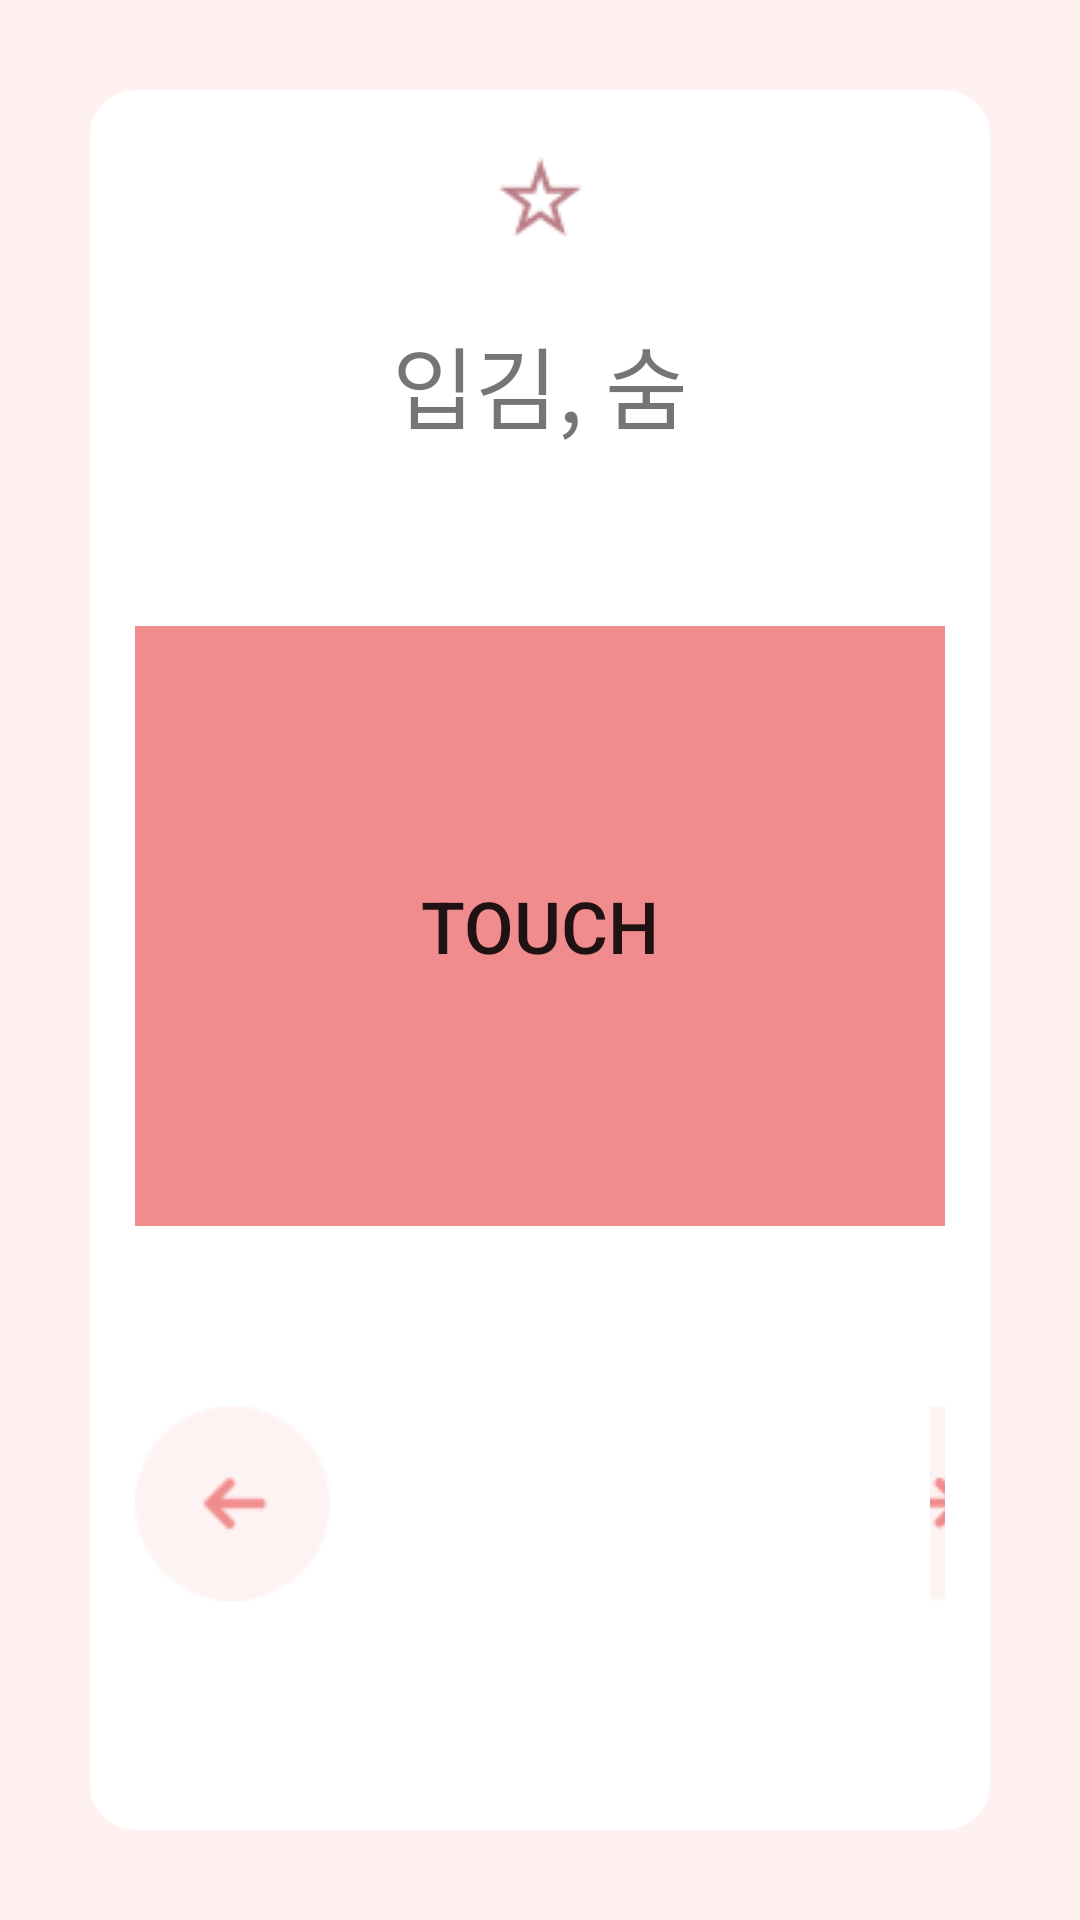

Reconstruct the res/layout file that produces this screen, plus the resources it refers to.
<!-- AndroidManifest.xml: application theme Theme.MyApplication222 -->
<!-- res/layout/memorize.xml -->
<?xml version="1.0" encoding="utf-8"?>
<LinearLayout xmlns:android="http://schemas.android.com/apk/res/android"
android:layout_height="match_parent"
android:layout_width="match_parent"
android:orientation="vertical"
android:padding="30dp"
android:background="#FFF1EF">

<FrameLayout
    android:layout_width="match_parent"
    android:layout_height="match_parent"
    android:orientation="vertical"
    android:background="@drawable/memorize_background">

    <ImageButton
        android:id="@+id/starButton"
        android:layout_width="73dp"
        android:layout_height="75dp"
        android:background="@android:color/transparent"
        android:src="@drawable/star"
        android:layout_gravity="center_horizontal|top"/>

    <ImageButton
        android:id="@+id/colorStar"
        android:layout_width="73dp"
        android:layout_height="75dp"
        android:background="@android:color/transparent"
        android:src="@drawable/color_star"
        android:visibility="invisible"
        android:layout_gravity="center_horizontal|top"/>

    <LinearLayout
        android:layout_width="match_parent"
        android:layout_height="match_parent"
        android:orientation="vertical"
        android:gravity="center"
        android:padding="15dp" >

        <TextView
            android:id="@+id/mean_kor_text"
            android:layout_width="wrap_content"
            android:layout_height="wrap_content"
            android:layout_gravity="center_horizontal"
            android:text="입김, 숨"
            android:textSize="30dp"
            android:layout_marginBottom="10dp"/>

        <TextView
            android:id="@+id/speaker"
            android:layout_width="wrap_content"
            android:layout_height="wrap_content"
            android:background="@android:color/transparent"
            android:layout_marginBottom="30dp"/>

        <FrameLayout
            android:layout_width="match_parent"
            android:layout_height="200dp"
            android:background="#FFF1EF"
            android:layout_marginBottom="60dp">

            <Button
                android:layout_width="match_parent"
                android:layout_height="match_parent"
                android:id="@+id/touchButton"
                android:background="@color/pink"
                android:text="TOUCH"
                android:textSize="24dp"/>

            <TextView
                android:layout_width="match_parent"
                android:layout_height="match_parent"
                android:id="@+id/showWord"
                android:text="breath"
                android:textSize="30dp"
                android:textStyle="bold"
                android:gravity="center"/>
            <TextView
                android:layout_width="match_parent"
                android:layout_height="match_parent"
                android:id="@+id/showWord_speaker"
                android:textStyle="bold"
                android:paddingTop="60dp"
                android:gravity="center"/>

        </FrameLayout>

        <LinearLayout
            android:layout_width="match_parent"
            android:layout_height="wrap_content"
            android:orientation="horizontal">

            <ImageButton
                android:id="@+id/mean_prev_btn"
                android:layout_width="wrap_content"
                android:layout_height="wrap_content"
                android:layout_marginRight="200dp"
                android:background="@android:color/transparent"
                android:src="@drawable/prev"/>

            <ImageButton
                android:id="@+id/mean_next_btn"
                android:layout_width="wrap_content"
                android:layout_height="wrap_content"
                android:layout_gravity="bottom|right"
                android:background="@android:color/transparent"
                android:src="@drawable/next" />
        </LinearLayout>

    </LinearLayout>
</FrameLayout>
</LinearLayout>
<!-- resources referenced by this layout -->
<resources>
  <color name="pink">#F18C8E</color>
  <!-- drawable color_star: png bitmap (drawable, 305 bytes) -->
  <!-- drawable memorize_background (drawable) -->
  <?xml version="1.0" encoding="utf-8"?>
  <shape xmlns:android="http://schemas.android.com/apk/res/android"
      android:shape="rectangle" >
  
      <solid android:color="@color/white" />
  
      <corners android:radius="15dp" />
  
      <stroke
          android:width="0dp"
          android:color="#FFFF" />
  
  </shape>
  <!-- drawable next: png bitmap (drawable, 624 bytes) -->
  <!-- drawable prev: png bitmap (drawable, 1845 bytes) -->
  <!-- drawable star: png bitmap (drawable, 355 bytes) -->
  <style name="Theme.MyApplication222" parent="Theme.AppCompat.Light">
          
          <item name="colorPrimary">@color/pink</item>
          <item name="colorPrimaryVariant">@color/pink</item>
          <item name="colorOnPrimary">@color/white</item>
          
          <item name="colorSecondary">@color/teal_200</item>
          <item name="colorSecondaryVariant">@color/teal_700</item>
          <item name="colorOnSecondary">@color/black</item>
          
          <item name="android:statusBarColor" tools:targetApi="l">?attr/colorPrimaryVariant</item>
          
      </style>
  <color name="white">#FFFFFFFF</color>
  <color name="teal_200">#FF03DAC5</color>
  <color name="teal_700">#FF018786</color>
  <color name="black">#FF000000</color>
</resources>
